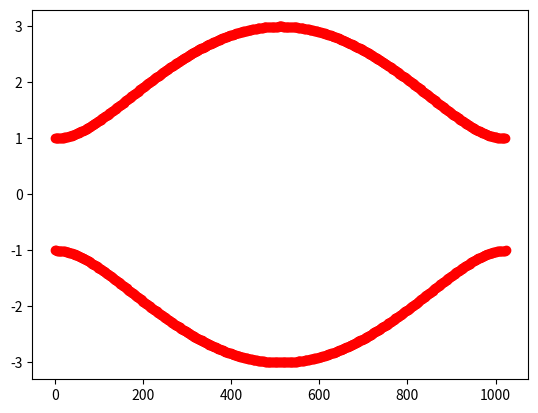

Recreate this plot in Python.
import numpy as np
from numpy.fft import *
import numpy.linalg as LA
import matplotlib.pyplot as plt
from mpl_toolkits.mplot3d import Axes3D

def mfft(K, unit_sites):
    foo=[]
    for i in range(unit_sites):
        foo.append(fft(K[i::unit_sites,:,np.newaxis], axis=0))
    K=np.concatenate(np.concatenate(foo, axis=2), axis=1)
    return K.T

def main():
    N=512
    
    t=1
    dt=1
    j=t+dt

    intra=np.array([[0,t],[t,0]])
    inter=np.array([[0,0],[j,0]])
    inter_T=inter.T

    H=np.kron(np.eye(N), intra)
    H +=np.kron(np.eye(N, k=1), inter)
    H +=np.kron(np.eye(N, k=-1), inter_T)
    H +=np.kron(np.eye(N, k=N-1), inter_T)
    H +=np.kron(np.eye(N, k=-N+1), inter)

    print(inter)
    print(intra)
    print(H)
    
    Hmfft=mfft(H,2)
    Hmfft2=mfft(Hmfft.conj().T,2).conj().T
    Hmfft3=fftshift(Hmfft2)/N
    print(Hmfft3)

    eigenwerte=[]
    for l in range(N):
        block0=Hmfft3[l*2:2+l*2:,l*2:2+l*2:]
        eigenwerte.extend(LA.eigvals(block0))
    print(eigenwerte)
    
    x=np.arange(N*2)
    y=np.array(eigenwerte)
    plt.plot(x,y, 'ro')
    plt.show()

if __name__ == "__main__":
    main()

